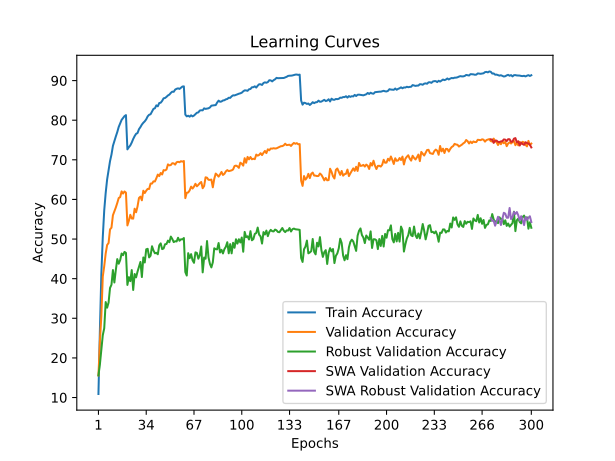

The table this chart was drawn from, first rows:
time; train_accuracy; train_loss; valid_accuracy; valid_loss; valid_accuracy_robust; valid_accuracy_swa; valid_accuracy_robust_swa
32,8396; 10,8920; 4,0478; 15,5800; 3,8715; 15,5862; 15,5800; 15,5862
62,7255; 26,9400; 3,3474; 24,2300; 3,6954; 18,3379; 24,2300; 18,3379
93,3868; 41,1800; 2,8296; 30,4900; 3,4668; 22,2207; 30,4900; 22,2207
124,1058; 50,5160; 2,5090; 40,5500; 3,1246; 25,7379; 40,5500; 25,7379
155,4013; 57,2560; 2,2895; 43,1700; 2,9403; 27,4828; 43,1700; 27,4828
186,1417; 61,6360; 2,1484; 46,3500; 2,9165; 34,0966; 46,3500; 34,0966
216,4077; 65,0480; 2,0338; 48,5100; 2,7096; 32,6759; 48,5100; 32,6759
246,3427; 67,3480; 1,9531; 49,0000; 2,6847; 33,9586; 49,0000; 33,9586
277,8377; 69,6740; 1,8814; 52,4400; 2,6025; 37,6552; 52,4400; 37,6552
309,3681; 71,3160; 1,8176; 52,8700; 2,6021; 38,4690; 52,8700; 38,4690
339,7149; 73,5200; 1,7470; 56,0100; 2,4572; 42,1793; 56,0100; 42,1793
371,6601; 74,7400; 1,7036; 56,9600; 2,4381; 39,0276; 56,9600; 39,0276
401,2468; 75,8940; 1,6579; 57,9700; 2,4002; 42,1793; 57,9700; 42,1793
433,6201; 77,0040; 1,6273; 59,1000; 2,3966; 44,9379; 59,1000; 44,9379
464,2452; 78,2940; 1,5869; 60,3600; 2,3564; 43,7724; 60,3600; 43,7724
494,5262; 79,1420; 1,5537; 60,5800; 2,3003; 44,6759; 60,5800; 44,6759
526,3408; 80,0780; 1,5223; 62,0300; 2,2237; 46,3517; 62,0300; 46,3517
557,0360; 80,5480; 1,5108; 61,4800; 2,2428; 45,9241; 61,4800; 45,9241
588,5342; 81,0320; 1,4941; 62,0100; 2,2233; 46,7586; 62,0100; 46,7586
619,3464; 81,2820; 1,4830; 61,7100; 2,2234; 46,4966; 61,7100; 46,4966
651,4122; 72,6380; 1,7654; 53,4400; 2,6902; 38,4207; 53,4400; 38,4207
682,5693; 73,1860; 1,7468; 54,6100; 2,5266; 40,3793; 54,6100; 40,3793
714,4653; 73,6300; 1,7242; 56,1200; 2,5078; 39,3724; 56,1200; 39,3724
744,8866; 74,3620; 1,7085; 55,1900; 2,5033; 42,1724; 55,1900; 42,1724
777,2698; 75,2560; 1,6715; 55,1500; 2,4868; 37,1448; 55,1500; 37,1448
807,8077; 75,9860; 1,6525; 57,6600; 2,4819; 41,1793; 57,6600; 41,1793
837,6165; 76,5600; 1,6322; 56,7600; 2,4545; 40,3241; 56,7600; 40,3241
868,4274; 76,7580; 1,6143; 58,2400; 2,3667; 41,7793; 58,2400; 41,7793
899,2663; 77,7340; 1,5854; 60,3700; 2,3169; 43,0138; 60,3700; 43,0138
929,9953; 78,2640; 1,5628; 60,7100; 2,2907; 44,2207; 60,7100; 44,2207
959,9815; 78,8980; 1,5474; 59,7800; 2,3873; 40,4069; 59,7800; 40,4069
990,8469; 79,3560; 1,5265; 62,2000; 2,2135; 45,3517; 62,2000; 45,3517
1021,0545; 79,7180; 1,5199; 61,6200; 2,2598; 44,0828; 61,6200; 44,0828
1052,1130; 80,2220; 1,4953; 62,2100; 2,2447; 47,4069; 62,2100; 47,4069
1082,2227; 80,9640; 1,4716; 62,6600; 2,1601; 47,5379; 62,6600; 47,5379
1113,5636; 81,3660; 1,4591; 62,6400; 2,2216; 45,3655; 62,6400; 45,3655
1144,7694; 81,5020; 1,4507; 64,0000; 2,1523; 45,8000; 64,0000; 45,8000
1175,5763; 82,1800; 1,4325; 64,0000; 2,1362; 48,1793; 64,0000; 48,1793
1207,3423; 82,8580; 1,4081; 64,5600; 2,1252; 47,1310; 64,5600; 47,1310
1238,4009; 83,0100; 1,3970; 64,5300; 2,0810; 46,4069; 64,5300; 46,4069
1268,8285; 83,7440; 1,3805; 65,3500; 2,1053; 46,5172; 65,3500; 46,5172
1300,0690; 83,5120; 1,3797; 66,2800; 2,0232; 46,1586; 66,2800; 46,1586
1331,4670; 84,3340; 1,3577; 65,8900; 2,0680; 48,4207; 65,8900; 48,4207
1361,5151; 84,4140; 1,3471; 66,6800; 2,0103; 48,9103; 66,6800; 48,9103
1393,1258; 84,8720; 1,3348; 66,3000; 2,0381; 47,4621; 66,3000; 47,4621
1423,3939; 85,5280; 1,3100; 67,4000; 2,0046; 47,6138; 67,4000; 47,6138
1453,9746; 85,6040; 1,3066; 67,3200; 1,9561; 48,6828; 67,3200; 48,6828
1485,5517; 85,8920; 1,2983; 67,5500; 1,9498; 48,7517; 67,5500; 48,7517
1517,3563; 86,2460; 1,2879; 68,8500; 1,9340; 49,6069; 68,8500; 49,6069
1548,4854; 86,4600; 1,2828; 68,5900; 1,9225; 49,1931; 68,5900; 49,1931
1578,6107; 86,8920; 1,2623; 68,6900; 1,9367; 50,6207; 68,6900; 50,6207
1610,3051; 87,2100; 1,2529; 69,1400; 1,8755; 50,0207; 69,1400; 50,0207
1640,2975; 87,1680; 1,2551; 69,1000; 1,9298; 49,2276; 69,1000; 49,2276
1671,4399; 87,7300; 1,2360; 68,7900; 1,8937; 49,4552; 68,7900; 49,4552
1702,4633; 87,9260; 1,2301; 69,3900; 1,8730; 49,3931; 69,3900; 49,3931
1733,0571; 88,0440; 1,2256; 69,5000; 1,8793; 50,3241; 69,5000; 50,3241
1763,7413; 87,8960; 1,2273; 69,3900; 1,8892; 49,5724; 69,3900; 49,5724
1794,4674; 88,1920; 1,2199; 69,6500; 1,8810; 49,9448; 69,6500; 49,9448
1825,2142; 88,4940; 1,2107; 69,5400; 1,8744; 49,9103; 69,5400; 49,9103
1855,2880; 88,5400; 1,2097; 69,7000; 1,8690; 50,2621; 69,7000; 50,2621
... 240 more rows
